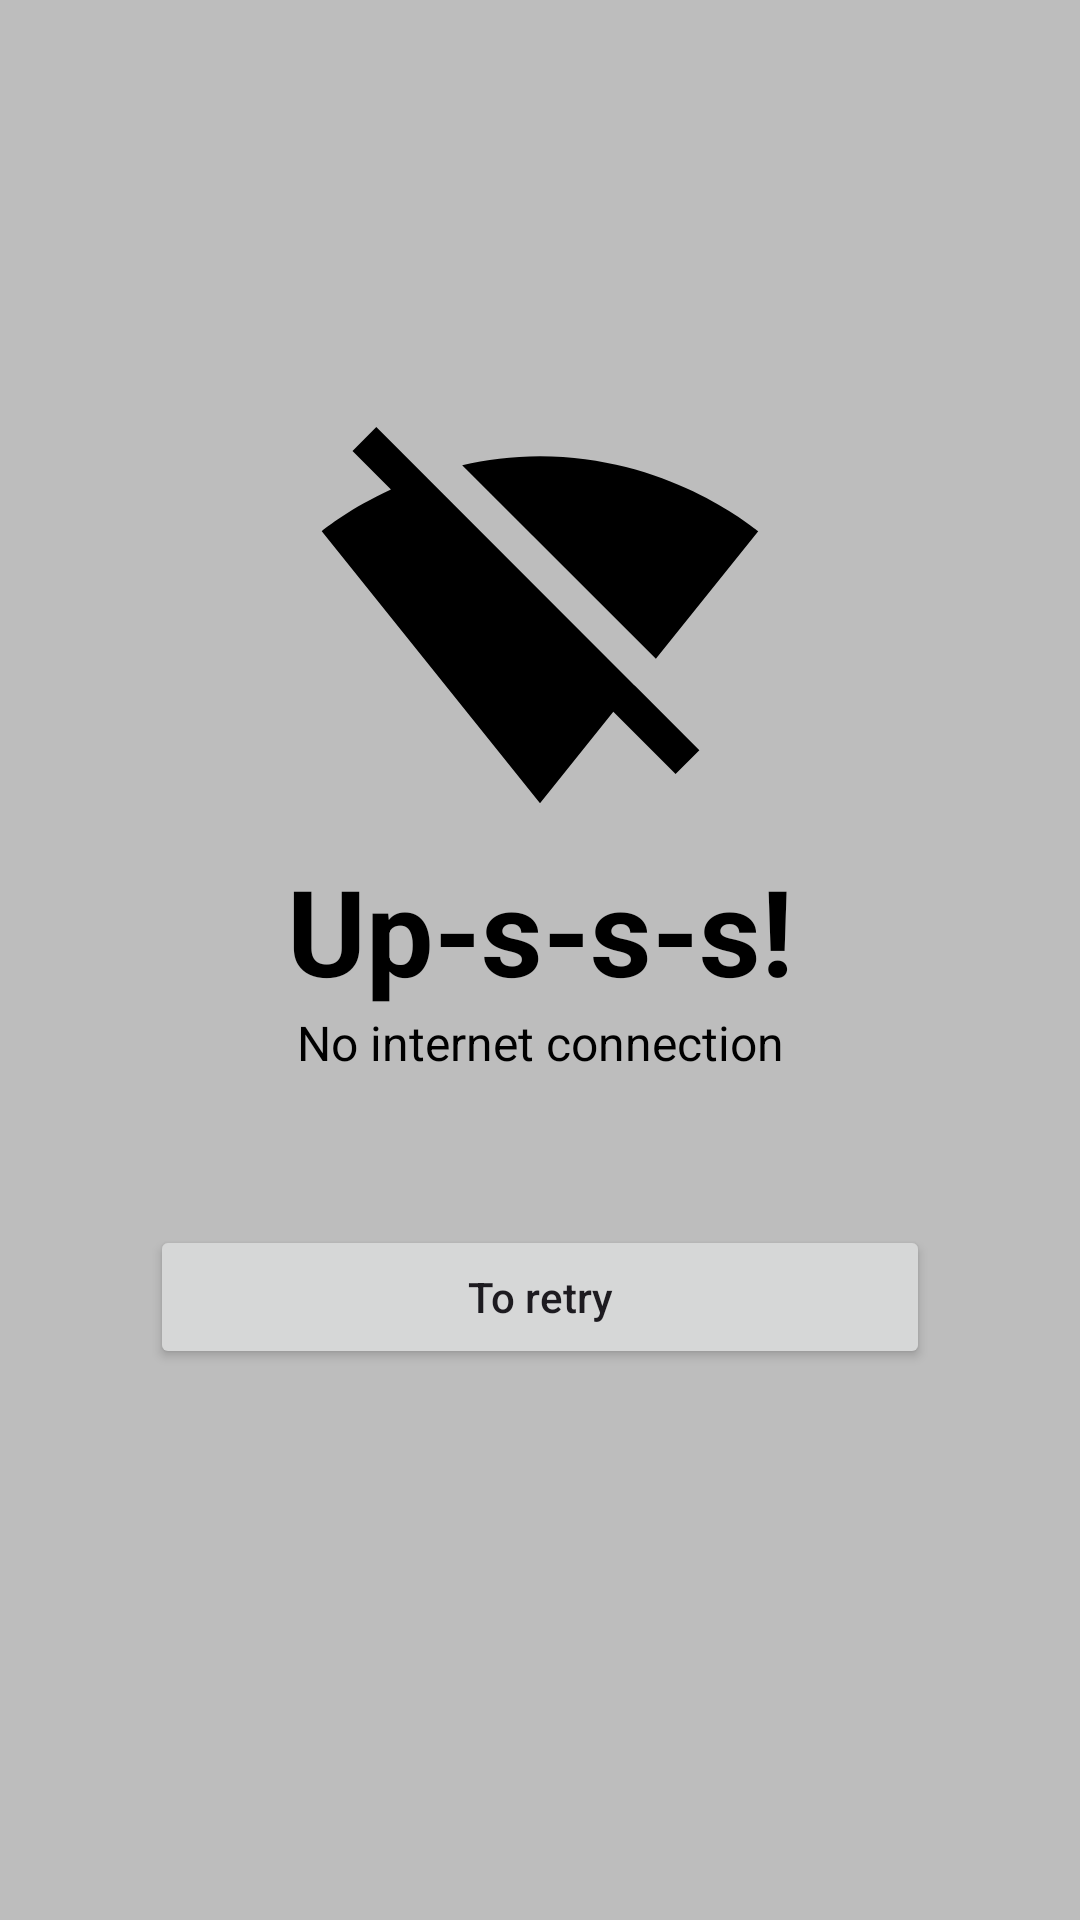

Here is an Android app screen rendered from its layout file. Give the layout XML and the strings, colors and styles it references.
<!-- AndroidManifest.xml: application theme Theme.TicTacToe -->
<!-- res/layout/check_internet_dialog.xml -->
<?xml version="1.0" encoding="utf-8"?>
<LinearLayout xmlns:android="http://schemas.android.com/apk/res/android"
    android:layout_width="match_parent"
    android:layout_height="match_parent"
    android:background="#bdbdbd"
    android:gravity="center"
    android:orientation="vertical">

    <ImageView
        android:layout_width="150dp"
        android:layout_height="150dp"
        android:src="@drawable/wifi_off"
        android:layout_gravity="center">
    </ImageView>

    <TextView
        android:layout_width="match_parent"
        android:layout_height="wrap_content"
        android:text="@string/text_up_s_s_s"
        android:textStyle="bold"
        android:textAllCaps="false"
        android:textSize="40sp"
        android:gravity="center"
        android:textColor="@color/black">
    </TextView>

    <TextView
        android:layout_width="match_parent"
        android:layout_height="wrap_content"
        android:textColor="@color/black"
        android:textSize="16sp"
        android:text="@string/text_no_internet"
        android:gravity="center">
    </TextView>

    <Button
        android:id="@+id/btnRetry"
        android:layout_width="match_parent"
        android:layout_height="wrap_content"
        android:layout_margin="50dp"
        android:textAllCaps="false"
        android:text="@string/text_to_retry">
    </Button>

</LinearLayout>
<!-- resources referenced by this layout -->
<resources>
  <!-- drawable wifi_off (drawable) -->
  <vector android:height="32dp" android:tint="#000000"
      android:viewportHeight="24" android:viewportWidth="24"
      android:width="32dp" xmlns:android="http://schemas.android.com/apk/res/android">
      <path android:fillColor="@android:color/white" android:pathData="M23.64,7c-0.45,-0.34 -4.93,-4 -11.64,-4 -1.5,0 -2.89,0.19 -4.15,0.48L18.18,13.8 23.64,7zM17.04,15.22L3.27,1.44 2,2.72l2.05,2.06C1.91,5.76 0.59,6.82 0.36,7l11.63,14.49 0.01,0.01 0.01,-0.01 3.9,-4.86 3.32,3.32 1.27,-1.27 -3.46,-3.46z"/>
  </vector>
  <string name="text_no_internet">No internet connection</string>
  <string name="text_to_retry">To retry</string>
  <string name="text_up_s_s_s">Up-s-s-s!</string>
  <style name="Theme.TicTacToe" parent="Base.Theme.TicTacToe" />
  <style name="Base.Theme.TicTacToe" parent="Theme.Material3.Light.NoActionBar">
          
           <item name="colorPrimary">@color/black</item>
      </style>
  <!-- not gathered from this repository: default colours our renderer supplied (Android Studio template values) -->
  <color name="black">#FF000000</color>
</resources>
